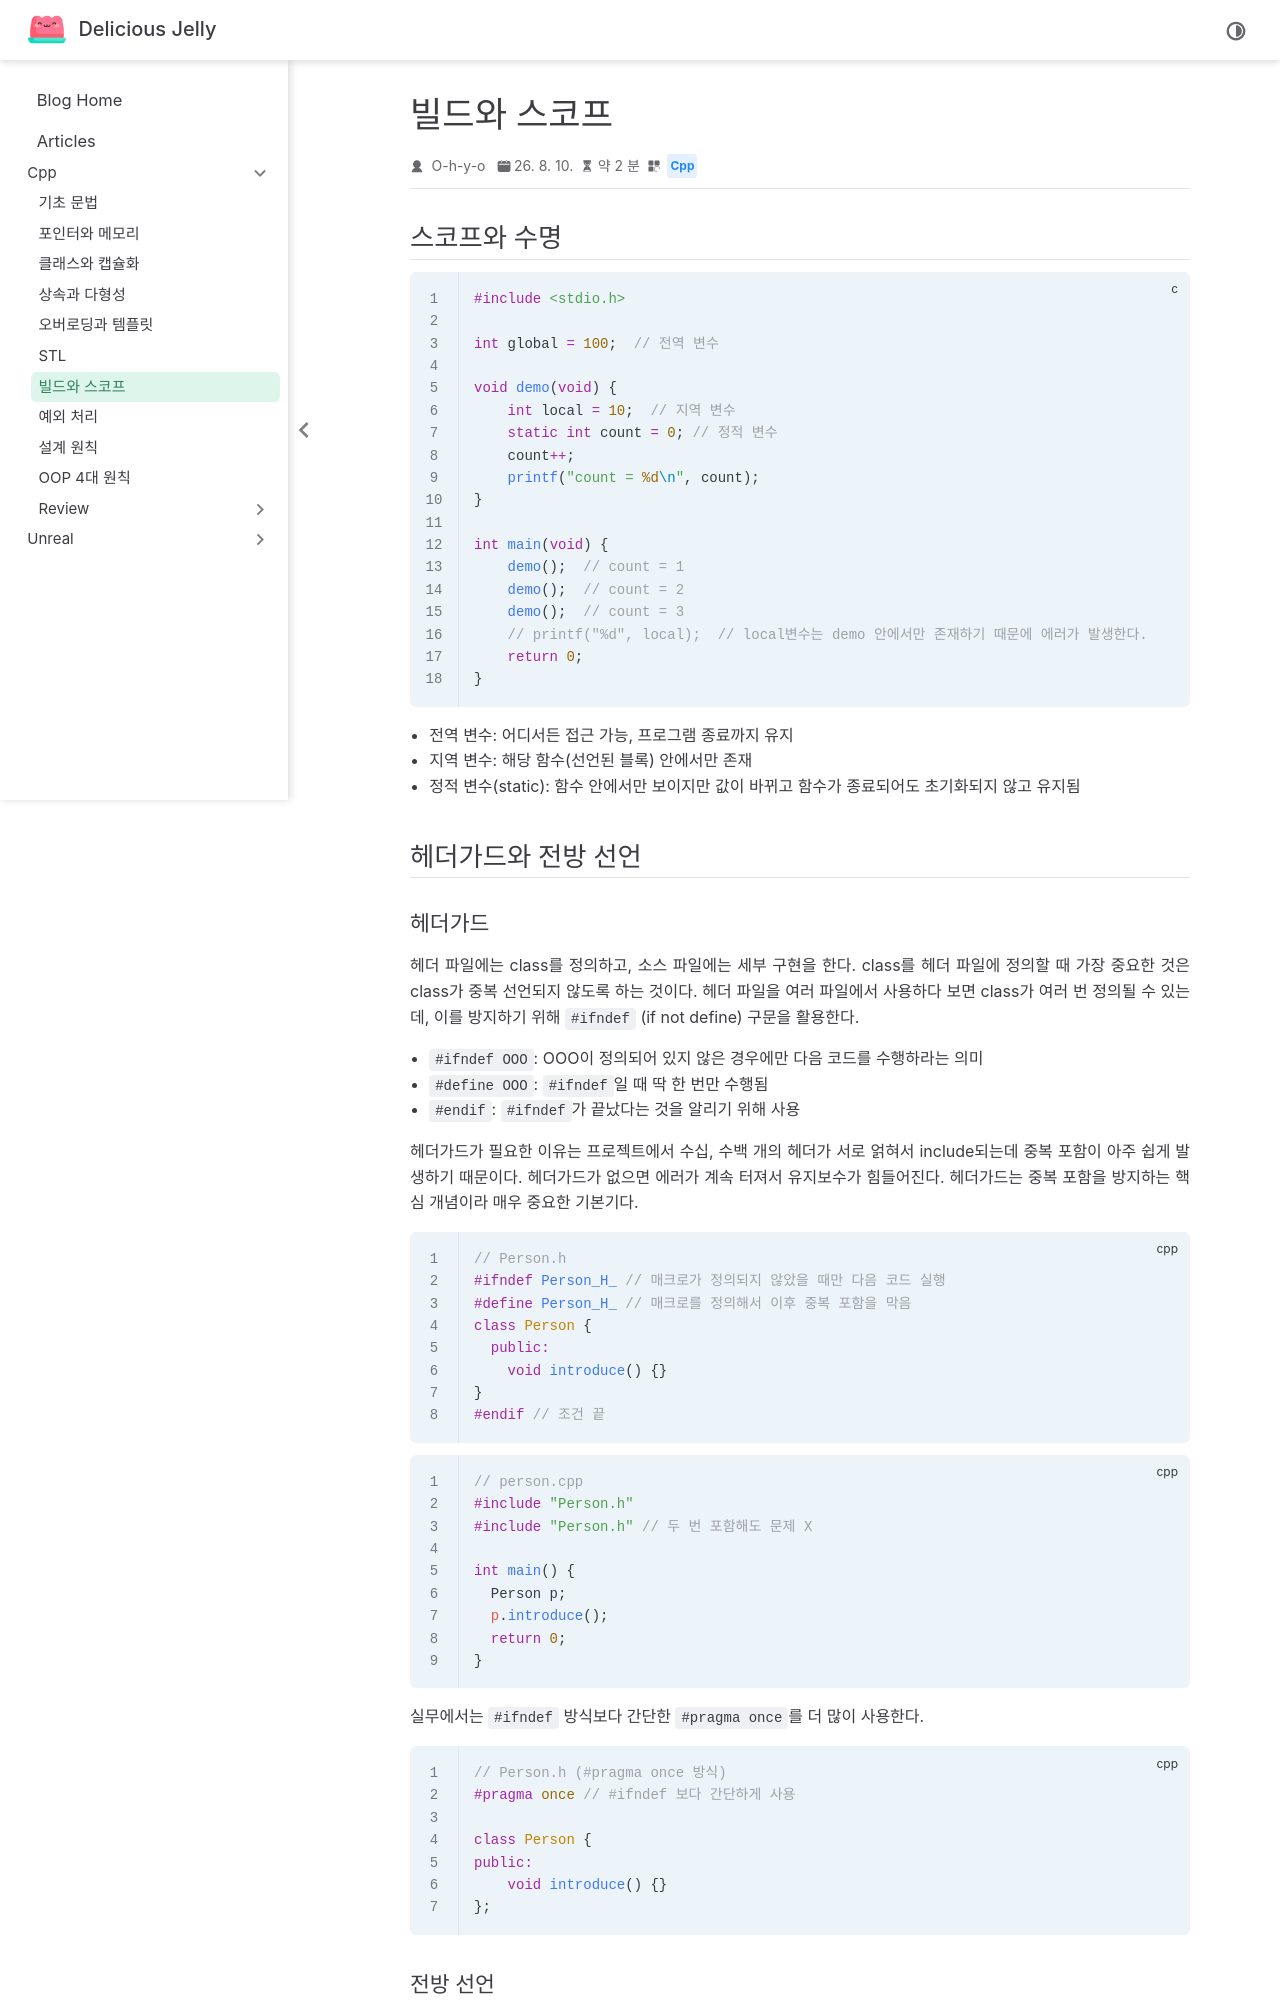

repository: O-h-y-o/O-h-y-o.github.io · page: posts/cpp/07-build-scope.html · generator: jekyll

---
date: 2026-08-10
category:
  - Cpp
order: 7
---

# 빌드와 스코프

## 스코프와 수명

```c
#include <stdio.h>

int global = 100;  // 전역 변수

void demo(void) {
    int local = 10;  // 지역 변수
    static int count = 0; // 정적 변수
    count++;
    printf("count = %d\n", count);
}

int main(void) {
    demo();  // count = 1
    demo();  // count = 2
    demo();  // count = 3
    // printf("%d", local);  // local변수는 demo 안에서만 존재하기 때문에 에러가 발생한다.
    return 0;
}
```

- 전역 변수: 어디서든 접근 가능, 프로그램 종료까지 유지
- 지역 변수: 해당 함수(선언된 블록) 안에서만 존재
- 정적 변수(static): 함수 안에서만 보이지만 값이 바뀌고 함수가 종료되어도 초기화되지 않고 유지됨

## 헤더가드와 전방 선언

### 헤더가드

헤더 파일에는 class를 정의하고, 소스 파일에는 세부 구현을 한다. class를 헤더 파일에 정의할 때 가장 중요한 것은 class가 중복 선언되지 않도록 하는 것이다. 헤더 파일을 여러 파일에서 사용하다 보면 class가 여러 번 정의될 수 있는데, 이를 방지하기 위해 `#ifndef` (if not define) 구문을 활용한다.

- `#ifndef OOO`: OOO이 정의되어 있지 않은 경우에만 다음 코드를 수행하라는 의미
- `#define OOO`: `#ifndef`일 때 딱 한 번만 수행됨
- `#endif`: `#ifndef`가 끝났다는 것을 알리기 위해 사용

헤더가드가 필요한 이유는 프로젝트에서 수십, 수백 개의 헤더가 서로 얽혀서 include되는데 중복 포함이 아주 쉽게 발생하기 때문이다. 헤더가드가 없으면 에러가 계속 터져서 유지보수가 힘들어진다. 헤더가드는 중복 포함을 방지하는 핵심 개념이라 매우 중요한 기본기다.

```cpp
// Person.h
#ifndef Person_H_ // 매크로가 정의되지 않았을 때만 다음 코드 실행
#define Person_H_ // 매크로를 정의해서 이후 중복 포함을 막음
class Person {
  public:
    void introduce() {}
}
#endif // 조건 끝
```

```cpp
// person.cpp
#include "Person.h"
#include "Person.h" // 두 번 포함해도 문제 X

int main() {
  Person p;
  p.introduce();
  return 0;
}
```

실무에서는 `#ifndef` 방식보다 간단한 `#pragma once`를 더 많이 사용한다.

```cpp
// Person.h (#pragma once 방식)
#pragma once // #ifndef 보다 간단하게 사용

class Person {
public:
    void introduce() {}
};
```
